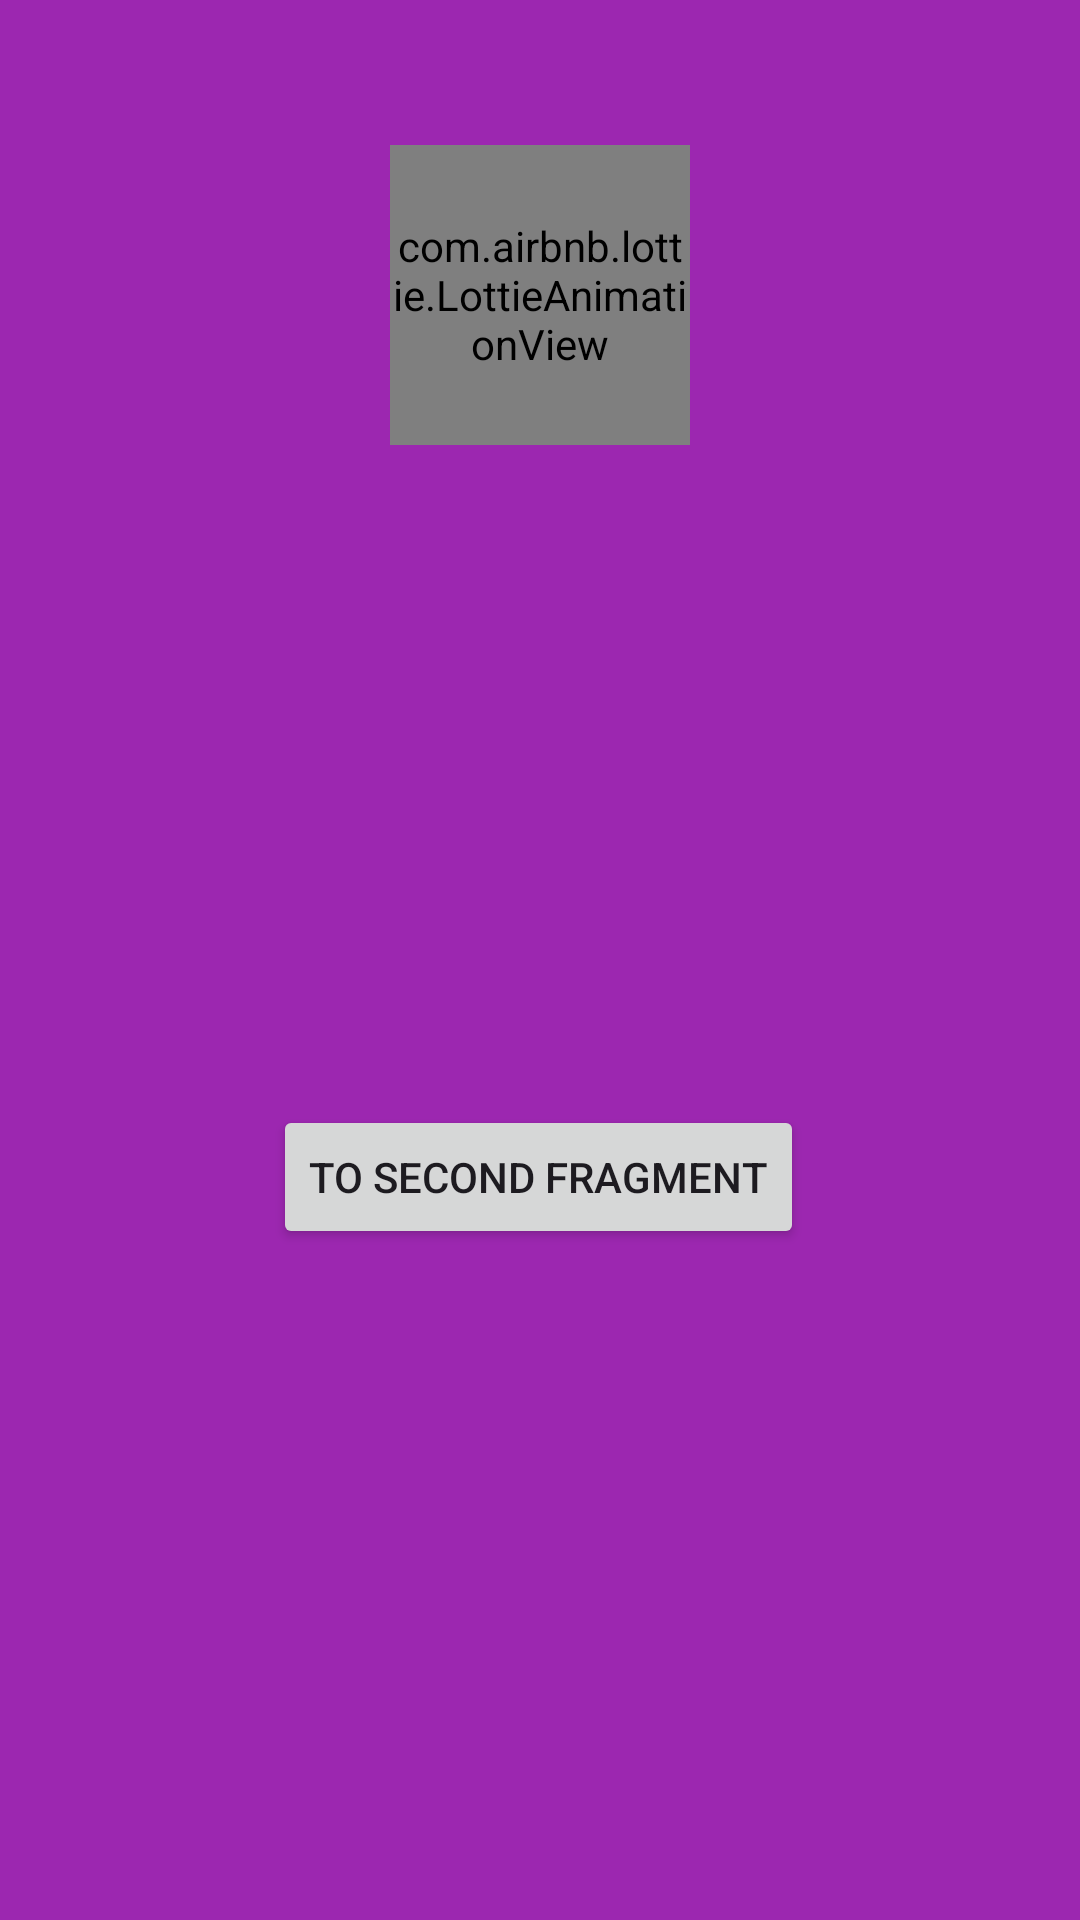

Reconstruct the res/layout file that produces this screen, plus the resources it refers to.
<!-- AndroidManifest.xml: application theme Theme.FragmentsNavigation -->
<!-- res/layout/fragment_first.xml -->
<?xml version="1.0" encoding="utf-8"?>
<androidx.constraintlayout.widget.ConstraintLayout xmlns:android="http://schemas.android.com/apk/res/android"
    xmlns:app="http://schemas.android.com/apk/res-auto"
    xmlns:tools="http://schemas.android.com/tools"
    android:layout_width="match_parent"
    android:layout_height="match_parent"
    android:background="#9C27B0"
    tools:context=".FirstFragment">

    

    <Button
        android:id="@+id/btnClick"
        android:layout_width="wrap_content"
        android:layout_height="wrap_content"

        android:text="To Second Fragment"
        app:layout_constraintBottom_toBottomOf="parent"
        app:layout_constraintEnd_toEndOf="parent"
        app:layout_constraintHorizontal_bias="0.498"
        app:layout_constraintStart_toStartOf="parent"
        app:layout_constraintTop_toTopOf="parent"
        app:layout_constraintVertical_bias="0.622" />

    <com.airbnb.lottie.LottieAnimationView
        android:id="@+id/btnAnimation"
        android:layout_width="100dp"
        android:layout_height="100dp"
        android:layout_marginBottom="220dp"
        app:layout_constraintBottom_toTopOf="@+id/btnClick"
        app:layout_constraintEnd_toEndOf="parent"
        app:layout_constraintStart_toStartOf="parent"
        app:layout_constraintTop_toTopOf="parent"
        app:layout_constraintVertical_bias="1.0"
        app:lottie_autoPlay="true"
        app:lottie_loop="true"
        app:lottie_rawRes="@raw/flames" />

</androidx.constraintlayout.widget.ConstraintLayout>
<!-- resources referenced by this layout -->
<resources>
  <style name="Theme.FragmentsNavigation" parent="Base.Theme.FragmentsNavigation" />
  <style name="Base.Theme.FragmentsNavigation" parent="Theme.Material3.DayNight.NoActionBar">
          
          
      </style>
</resources>
